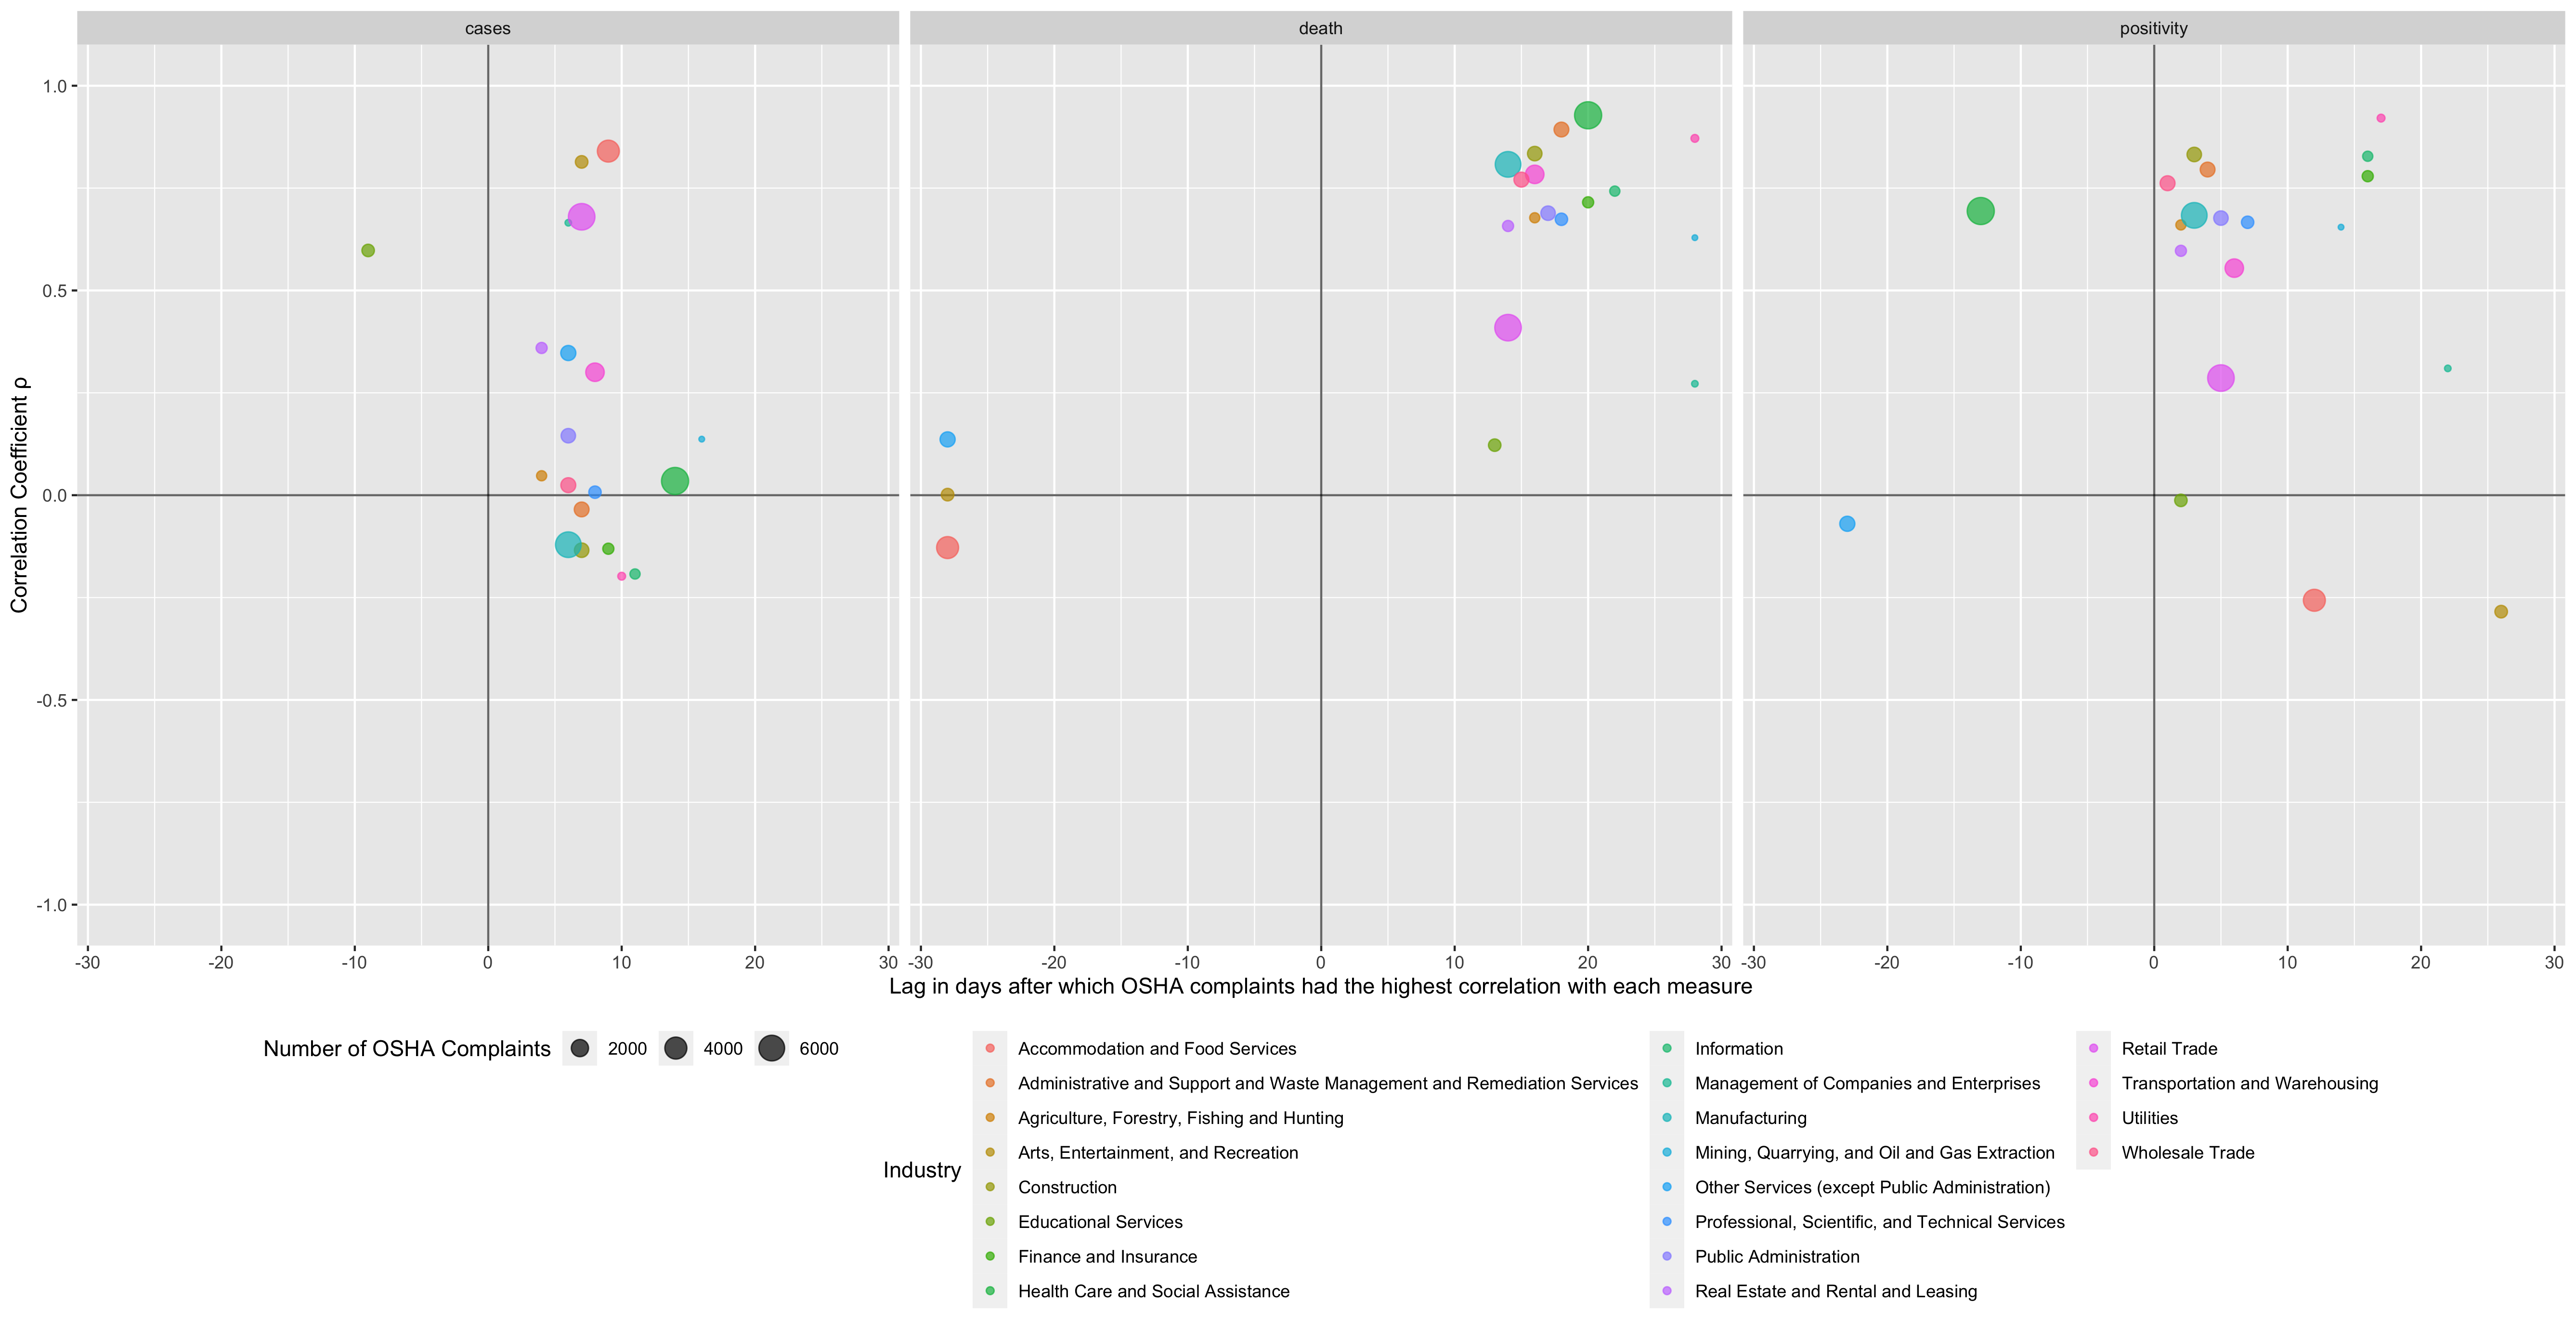

The file beside this chart, header and first rows:
industry, variable, lag, rho, complaints
Accommodation and Food Services, cases, 9, 0.8403, 3989
Administrative and Support and Waste Man…, cases, 7, -0.03476, 1249
Agriculture, Forestry, Fishing and Hunti…, cases, 4, 0.04746, 311
Arts, Entertainment, and Recreation, cases, 7, 0.814, 722
Construction, cases, 7, -0.1343, 1174
Educational Services, cases, -9, 0.5977, 702
Finance and Insurance, cases, 9, -0.1307, 459
Health Care and Social Assistance, cases, 14, 0.03471, 6911
Information, cases, 11, -0.1924, 319
Management of Companies and Enterprises, cases, 6, 0.6653, 28
Manufacturing, cases, 6, -0.1209, 6002
Mining, Quarrying, and Oil and Gas Extra…, cases, 16, 0.1369, 17
Other Services (except Public Administra…, cases, 6, 0.3472, 1346
Professional, Scientific, and Technical …, cases, 8, 0.007372, 684
Public Administration, cases, 6, 0.1453, 1162
Real Estate and Rental and Leasing, cases, 4, 0.3596, 451
Retail Trade, cases, 7, 0.6799, 6552
Transportation and Warehousing, cases, 8, 0.3003, 2464
Utilities, cases, 10, -0.1978, 85
Wholesale Trade, cases, 6, 0.0245, 1285
Accommodation and Food Services, death, -28, -0.1279, 3989
Administrative and Support and Waste Man…, death, 18, 0.893, 1249
Agriculture, Forestry, Fishing and Hunti…, death, 16, 0.6775, 311
Arts, Entertainment, and Recreation, death, -28, 0.001374, 722
Construction, death, 16, 0.8342, 1174
Educational Services, death, 13, 0.1222, 702
Finance and Insurance, death, 20, 0.7153, 459
Health Care and Social Assistance, death, 20, 0.9278, 6911
Information, death, 22, 0.7426, 319
Management of Companies and Enterprises, death, 28, 0.2722, 28
Manufacturing, death, 14, 0.808, 6002
Mining, Quarrying, and Oil and Gas Extra…, death, 28, 0.6289, 17
Other Services (except Public Administra…, death, -28, 0.1363, 1346
Professional, Scientific, and Technical …, death, 18, 0.6738, 684
Public Administration, death, 17, 0.6887, 1162
Real Estate and Rental and Leasing, death, 14, 0.6575, 451
Retail Trade, death, 14, 0.4092, 6552
Transportation and Warehousing, death, 16, 0.7835, 2464
Utilities, death, 28, 0.8714, 85
Wholesale Trade, death, 15, 0.7707, 1285
Accommodation and Food Services, positivity, 12, -0.2566, 3989
Administrative and Support and Waste Man…, positivity, 4, 0.7953, 1249
Agriculture, Forestry, Fishing and Hunti…, positivity, 2, 0.66, 311
Arts, Entertainment, and Recreation, positivity, 26, -0.2844, 722
Construction, positivity, 3, 0.8321, 1174
Educational Services, positivity, 2, -0.01267, 702
Finance and Insurance, positivity, 16, 0.7791, 459
Health Care and Social Assistance, positivity, -13, 0.694, 6911
Information, positivity, 16, 0.8278, 319
Management of Companies and Enterprises, positivity, 22, 0.3097, 28
Manufacturing, positivity, 3, 0.6834, 6002
Mining, Quarrying, and Oil and Gas Extra…, positivity, 14, 0.6546, 17
Other Services (except Public Administra…, positivity, -23, -0.06978, 1346
Professional, Scientific, and Technical …, positivity, 7, 0.6665, 684
Public Administration, positivity, 5, 0.6767, 1162
Real Estate and Rental and Leasing, positivity, 2, 0.5968, 451
Retail Trade, positivity, 5, 0.2861, 6552
Transportation and Warehousing, positivity, 6, 0.5545, 2464
Utilities, positivity, 17, 0.9209, 85
Wholesale Trade, positivity, 1, 0.7619, 1285
